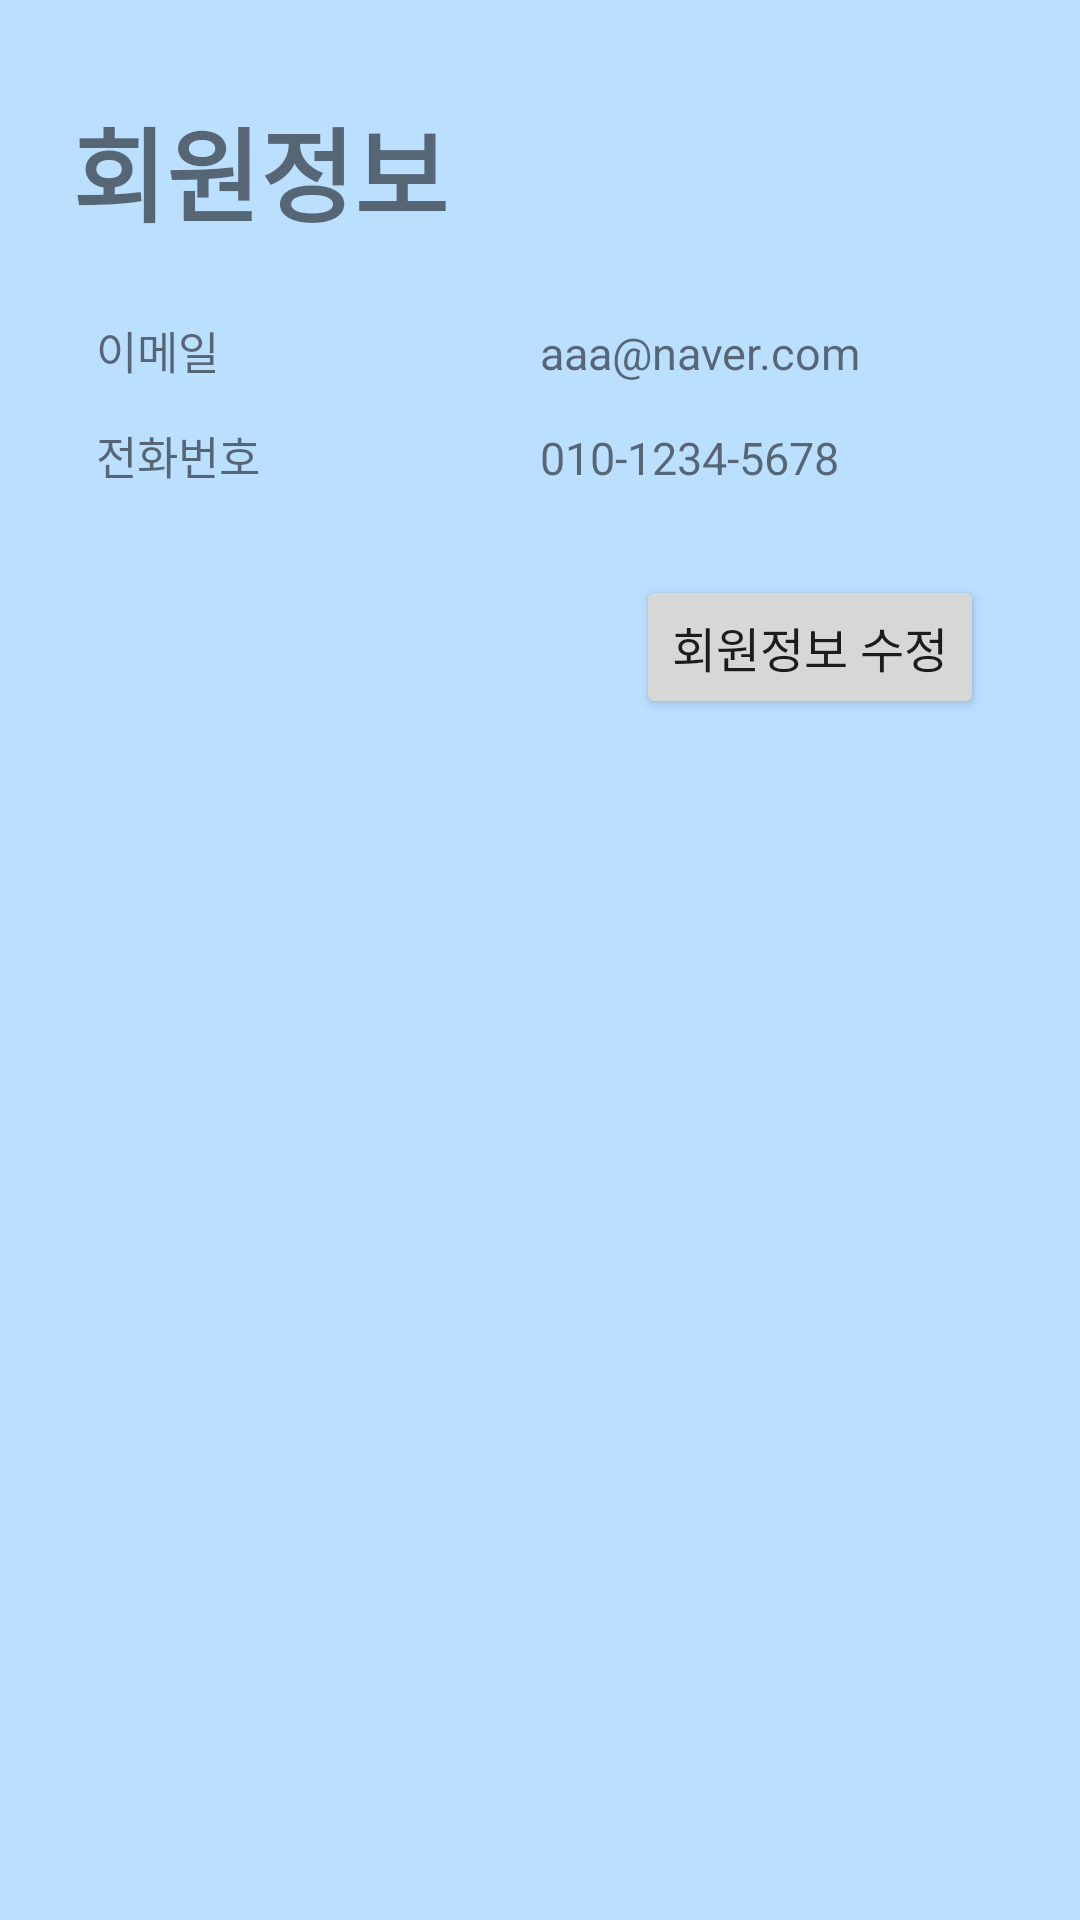

Reconstruct the res/layout file that produces this screen, plus the resources it refers to.
<!-- AndroidManifest.xml: application theme Theme.ICare -->
<!-- res/layout/nav_header.xml -->
<?xml version="1.0" encoding="utf-8"?>
<androidx.constraintlayout.widget.ConstraintLayout xmlns:android="http://schemas.android.com/apk/res/android"
    xmlns:app="http://schemas.android.com/apk/res-auto"
    android:id="@+id/menu_header"
    android:layout_width="match_parent"
    android:layout_height="wrap_content"
    android:background="@color/menu_color">

    <TextView
        android:id="@+id/textView2"
        android:layout_width="wrap_content"
        android:layout_height="wrap_content"
        android:layout_marginStart="24dp"
        android:layout_marginTop="32dp"
        android:text="@string/sign_check"
        android:textSize="34sp"
        android:textStyle="bold"
        app:layout_constraintBottom_toBottomOf="parent"
        app:layout_constraintEnd_toEndOf="parent"
        app:layout_constraintHorizontal_bias="0.0"
        app:layout_constraintStart_toStartOf="parent"
        app:layout_constraintTop_toTopOf="parent"
        app:layout_constraintVertical_bias="0.0" />

    <LinearLayout
        android:layout_width="0dp"
        android:layout_height="wrap_content"
        android:layout_marginStart="32dp"
        android:layout_marginTop="24dp"
        android:layout_marginEnd="32dp"
        android:layout_marginBottom="24dp"
        android:orientation="vertical"
        app:layout_constraintBottom_toBottomOf="parent"
        app:layout_constraintEnd_toEndOf="parent"
        app:layout_constraintHorizontal_bias="1.0"
        app:layout_constraintStart_toStartOf="parent"
        app:layout_constraintTop_toBottomOf="@+id/textView2"
        app:layout_constraintVertical_bias="0.0">























        <LinearLayout
            android:layout_width="match_parent"
            android:layout_height="wrap_content"
            android:orientation="horizontal">

            <TextView
                android:id="@+id/sign_email"
                android:layout_width="match_parent"
                android:layout_height="35dp"
                android:layout_weight="1"
                android:text="@string/sign_email"
                android:textSize="15sp" />

            <TextView
                android:id="@+id/sign_user_email"
                android:layout_width="match_parent"
                android:layout_height="35dp"
                android:layout_weight="1"
                android:text="aaa@naver.com"
                android:textSize="15sp" />
        </LinearLayout>

        <LinearLayout
            android:layout_width="match_parent"
            android:layout_height="wrap_content"
            android:orientation="horizontal">

            <TextView
                android:id="@+id/sign_phone"
                android:layout_width="match_parent"
                android:layout_height="35dp"
                android:layout_weight="1"
                android:text="@string/sign_phone"
                android:textSize="15sp" />

            <TextView
                android:id="@+id/sign_user_phone"
                android:layout_width="match_parent"
                android:layout_height="35dp"
                android:layout_weight="1"
                android:text="010-1234-5678"
                android:textSize="15sp" />
        </LinearLayout>

        <Button
            android:id="@+id/btn_sign_edit"
            android:layout_width="wrap_content"
            android:layout_height="wrap_content"
            android:layout_gravity="end"
            android:layout_marginTop="16dp"
            android:onClick="moveToSignEdit"
            android:text="@string/sign_edit"
            android:textSize="16sp" />
    </LinearLayout>
</androidx.constraintlayout.widget.ConstraintLayout>
<!-- resources referenced by this layout -->
<resources>
  <color name="menu_color">#BBDFFF</color>
  <string name="sign_check">회원정보</string>
  <string name="sign_edit">회원정보 수정</string>
  <string name="sign_email">이메일</string>
  <string name="sign_id">아이디</string>
  <string name="sign_phone">전화번호</string>
  <style name="Theme.ICare" parent="Base.Theme.ICare" />
  <style name="Base.Theme.ICare" parent="Theme.AppCompat.Light.DarkActionBar">
  
  
          
          
          <item name="colorPrimary">@color/main_color</item>
      </style>
  <color name="main_color">#449EEC</color>
</resources>
